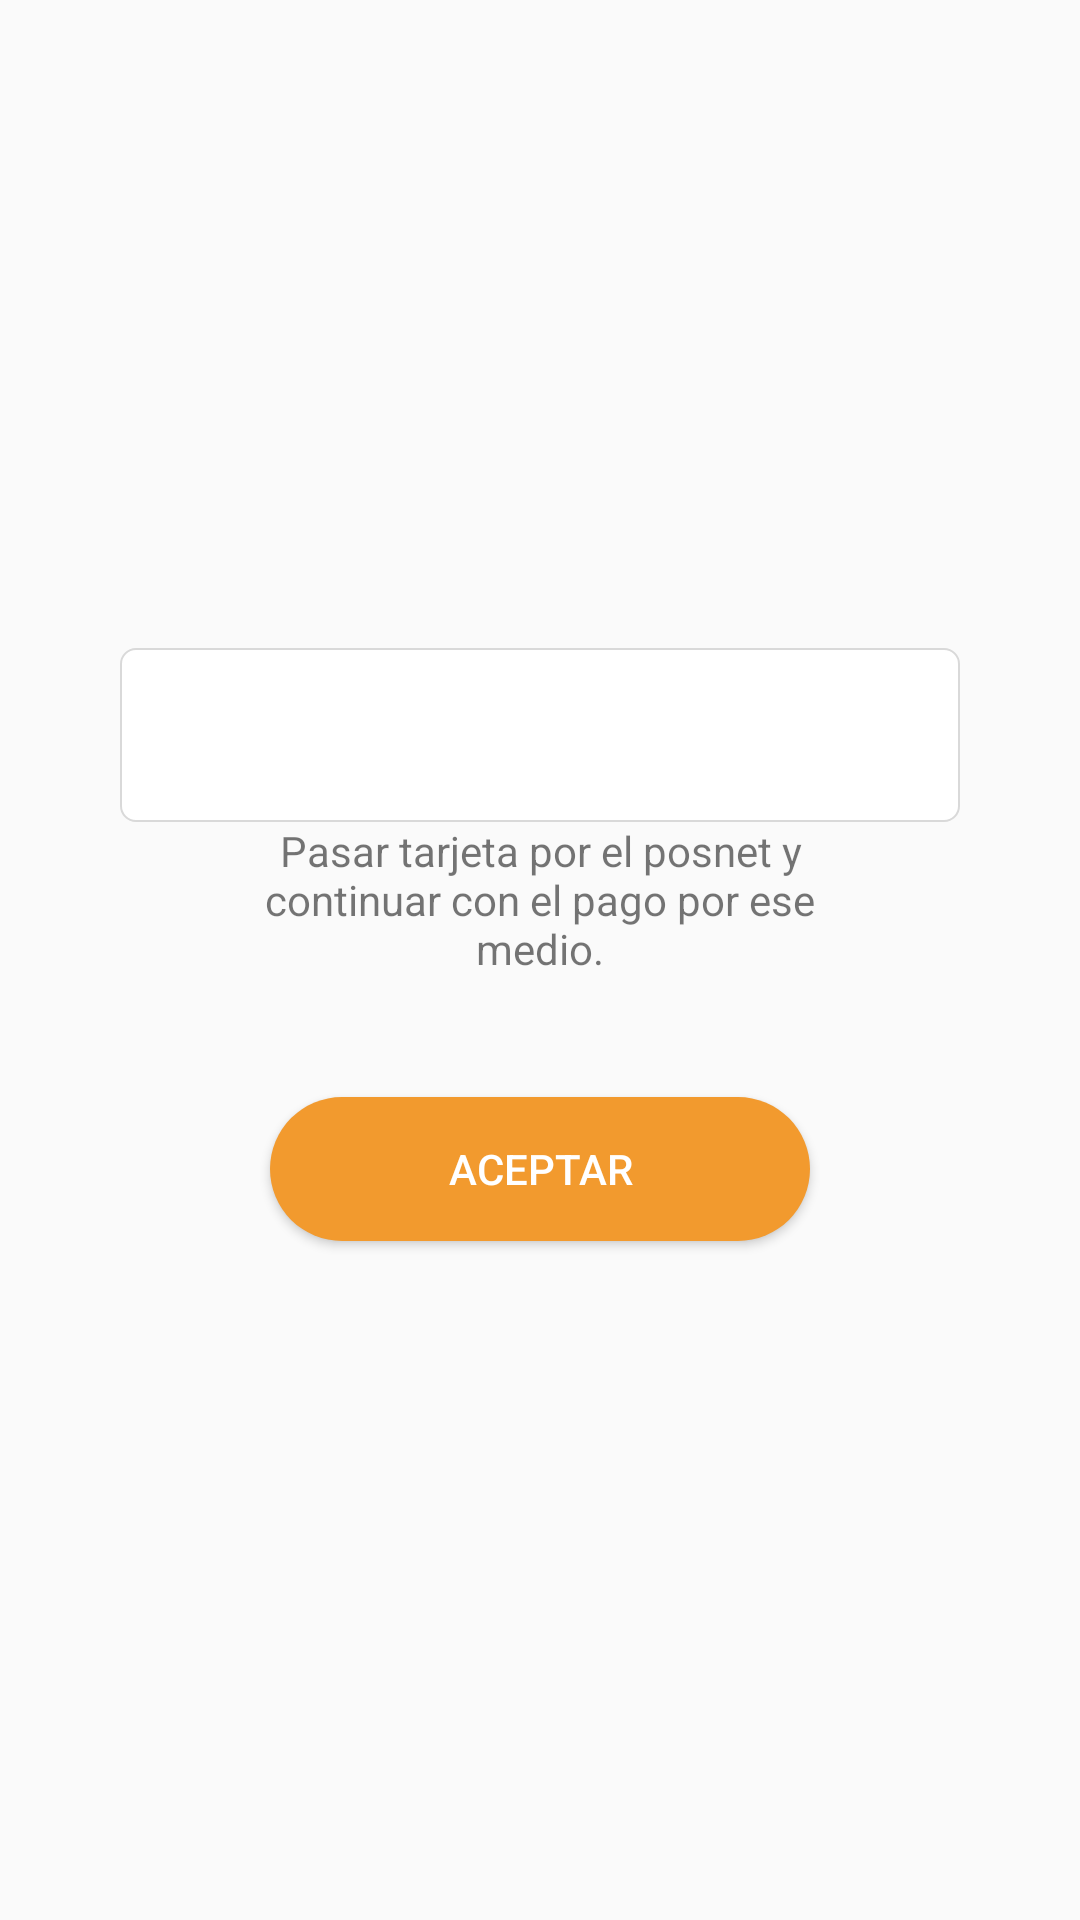

Here is an Android app screen rendered from its layout file. Give the layout XML and the strings, colors and styles it references.
<!-- AndroidManifest.xml: application theme Theme.Club -->
<!-- res/layout/activity_pago_tarjeta.xml -->
<?xml version="1.0" encoding="utf-8"?>
<androidx.constraintlayout.widget.ConstraintLayout xmlns:android="http://schemas.android.com/apk/res/android"
    xmlns:app="http://schemas.android.com/apk/res-auto"
    xmlns:tools="http://schemas.android.com/tools"
    android:id="@+id/main"
    android:layout_width="match_parent"
    android:layout_height="match_parent"
    tools:context=".PagoTarjetaActivity">

    <LinearLayout
        android:layout_width="match_parent"
        android:layout_height="match_parent"
        android:orientation="vertical"
        android:gravity="center_horizontal"
        android:layout_marginTop="40dp"
        android:layout_marginStart="40dp"
        android:layout_marginEnd="40dp"
        >

        <ImageView
            android:id="@+id/imageViewTarjeta"
            android:layout_width="217dp"
            android:layout_height="136dp"
            app:srcCompat="@mipmap/tarjeta"
            android:layout_marginBottom="40dp"
            />

        <Spinner
            android:id="@+id/spinnerPagoTarjeta"
            android:layout_width="match_parent"
            android:layout_height="wrap_content"
            android:background="@drawable/input_background" />

        <TextView
            android:id="@+id/textViewPagoTarjeta"
            android:layout_width="match_parent"
            android:layout_height="wrap_content"
            android:text="@string/pago_tarjeta"
            android:textAlignment="center"
            android:layout_marginStart="40dp"
            android:layout_marginEnd="40dp"
            android:layout_marginBottom="40dp"
            />

        <Button
            android:id="@+id/buttonAceptar"
            android:layout_width="180dp"
            android:layout_height="48dp"
            android:background="@drawable/boton_chico"
            android:text="@string/aceptar"
            android:textColor="@color/white"/>

    </LinearLayout>

</androidx.constraintlayout.widget.ConstraintLayout>
<!-- resources referenced by this layout -->
<resources>
  <color name="white">#FFFFFFFF</color>
  <!-- drawable boton_chico (drawable) -->
  <?xml version="1.0" encoding="utf-8"?>
  <selector xmlns:android="http://schemas.android.com/apk/res/android">
      <item>
          <shape android:shape="rectangle">
              <solid android:color="@color/yellow">
  
              </solid>
              <size android:width="160dp" android:height="38dp">
              </size>
              <corners android:radius="30dp"/>
          </shape>
      </item>
  
  
  </selector>
  <!-- drawable input_background (drawable) -->
  <?xml version="1.0" encoding="utf-8"?>
  <selector xmlns:android="http://schemas.android.com/apk/res/android">
      <item>
          <shape android:shape="rectangle">
              <solid android:color="@color/white">
  
              </solid>
              <size android:width="328dp" android:height="58dp">
              </size>
              <corners android:radius="5dp"/>
              <stroke
                  android:width="2px"
                  android:color="@color/grey" />
          </shape>
      </item>
  
  
  </selector>
  <!-- mipmap tarjeta: png bitmap (mipmap-hdpi, 9685 bytes) -->
  <string name="aceptar">ACEPTAR</string>
  <string name="pago_tarjeta">Pasar tarjeta por el posnet y continuar con el pago por ese medio.</string>
  <style name="Theme.Club" parent="Base.Theme.Club" />
  <color name="yellow">#F29A2E</color>
  <color name="grey">#D9D9D9</color>
  <style name="Base.Theme.Club" parent="Theme.AppCompat.Light.DarkActionBar">
          
          <item name="colorPrimary">@color/yellow</item>
        </style>
</resources>
